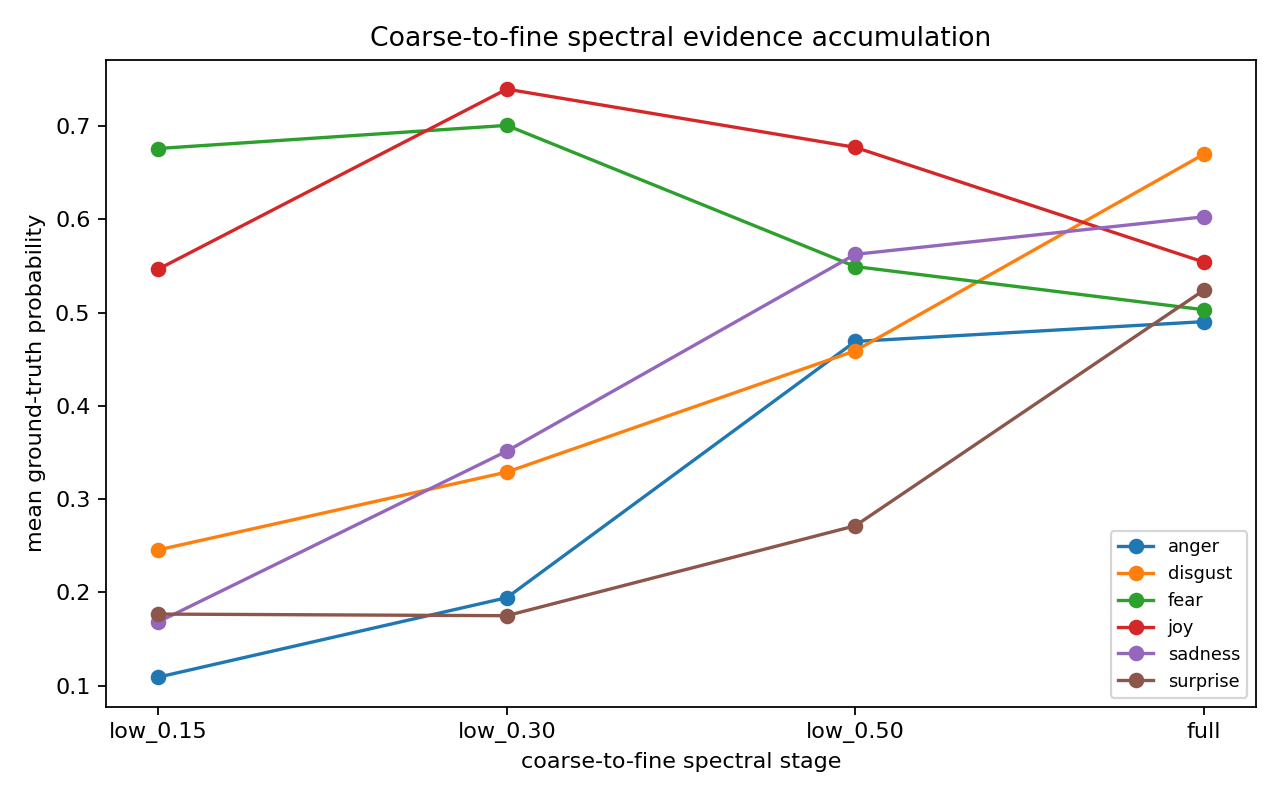

The table this chart was drawn from, first rows:
class_idx, class_name, stage, mean_gt_prob, mean_entropy, acc
0, anger, low_0.15, 0.1092, 1.197, 0.0202
0, anger, low_0.30, 0.1943, 1.075, 0.1717
0, anger, low_0.50, 0.469, 1.005, 0.5859
0, anger, full, 0.4903, 1.009, 0.6061
1, disgust, low_0.15, 0.2456, 1.186, 0.2626
1, disgust, low_0.30, 0.329, 1.072, 0.3939
1, disgust, low_0.50, 0.459, 1.095, 0.5455
1, disgust, full, 0.6697, 0.7902, 0.8081
2, fear, low_0.15, 0.6759, 0.9457, 0.9596
2, fear, low_0.30, 0.7007, 0.7897, 0.8788
2, fear, low_0.50, 0.5494, 0.9306, 0.7273
2, fear, full, 0.503, 0.9544, 0.6566
3, joy, low_0.15, 0.5466, 1.044, 0.7576
3, joy, low_0.30, 0.7395, 0.7466, 0.9192
3, joy, low_0.50, 0.6771, 0.8598, 0.8687
3, joy, full, 0.5542, 0.9685, 0.7475
4, sadness, low_0.15, 0.1684, 1.162, 0.07071
4, sadness, low_0.30, 0.3514, 0.9963, 0.3737
4, sadness, low_0.50, 0.5624, 0.8856, 0.6869
4, sadness, full, 0.6026, 0.8496, 0.7374
5, surprise, low_0.15, 0.1768, 1.2, 0.1212
5, surprise, low_0.30, 0.175, 1.04, 0.09091
5, surprise, low_0.50, 0.2714, 1.146, 0.2828
5, surprise, full, 0.5239, 0.984, 0.6667
